Run: headless pygame with SDL's dummy video driver; simulated clock (each Clock.tick advances the game by its frame time, no real sleeping); random seed 0; keys injected as events and as key.get_pressed() state; no mouse input.
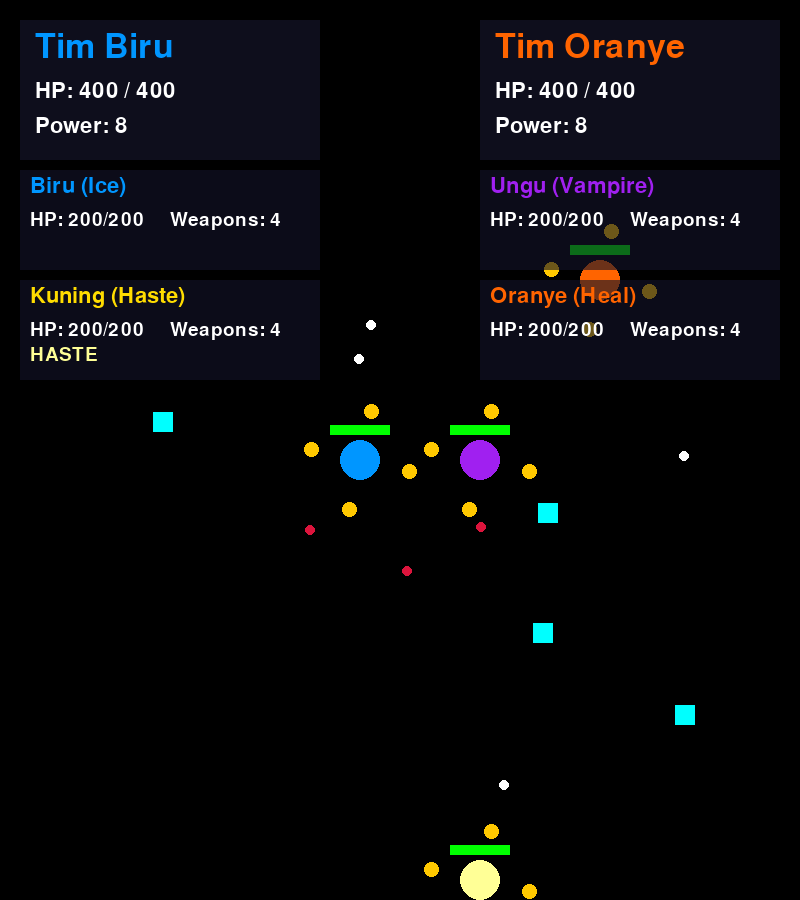
Frame 1 of 4 · flips 1–60 · no input
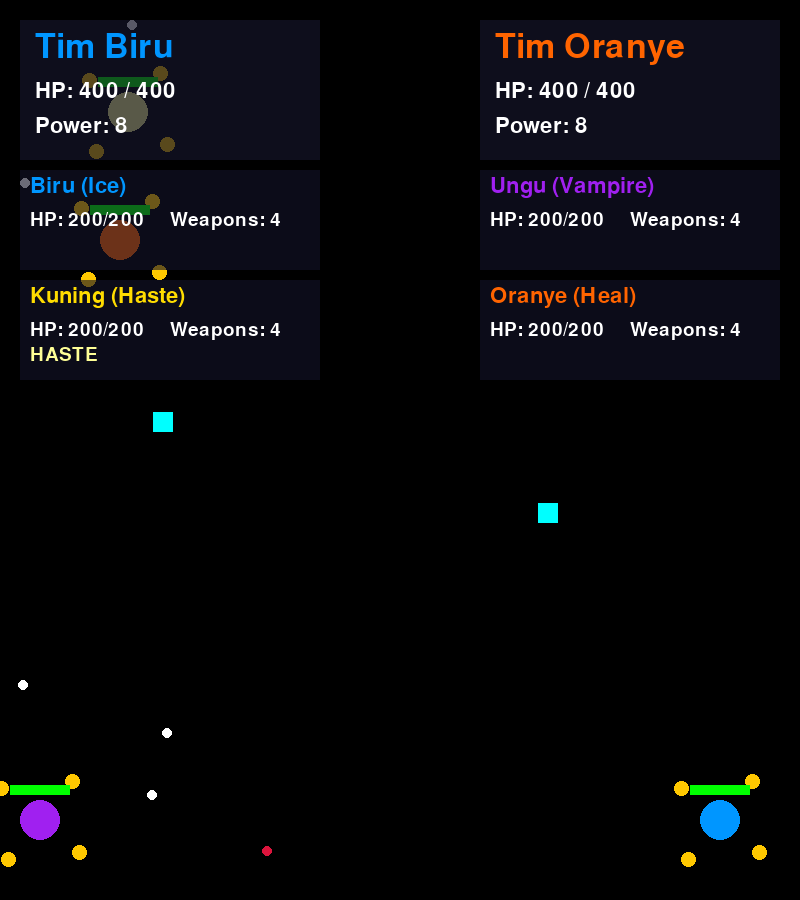
Frame 2 of 4 · flips 61–180 · tapped SPACE, RETURN · held RIGHT (→), D
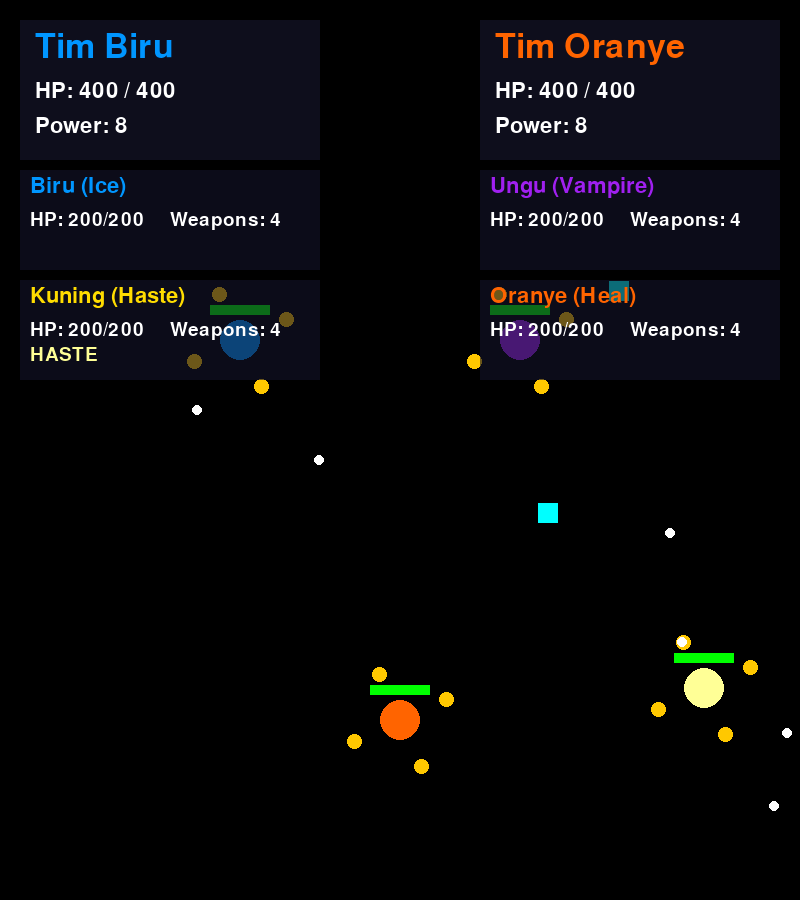
Frame 3 of 4 · flips 181–300 · held DOWN (↓), S
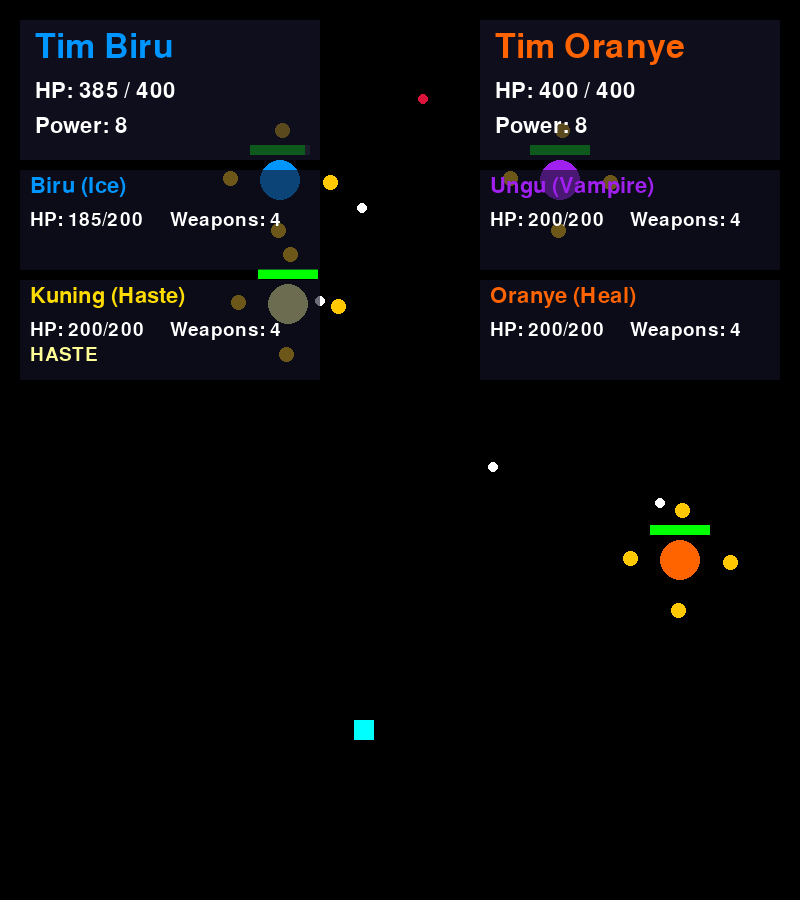
Frame 4 of 4 · flips 301–420 · held LEFT (←), A, UP (↑), W

The pygame program that drew these frames:

import pygame
import sys
import random
import math

# --- INISIALISASI & PENGATURAN ---
pygame.init()
SCREEN_WIDTH, SCREEN_HEIGHT = 800, 900
screen = pygame.display.set_mode((SCREEN_WIDTH, SCREEN_HEIGHT))
pygame.display.set_caption("2v2 Ability-Based Auto-Battle")
clock = pygame.time.Clock()
font_lg = pygame.font.Font(None, 50)
font_md = pygame.font.Font(None, 32)
font_sm = pygame.font.Font(None, 28)

# --- WARNA & PENGATURAN BARU ---
WHITE, BLACK = (255, 255, 255), (0, 0, 0)
HP_BAR_BG, HP_BAR_FG_GREEN, HP_BAR_FG_RED = (50, 50, 50), (0, 255, 0), (255, 0, 0)
BLUE, ORANGE, GREEN, PURPLE, YELLOW = (0, 150, 255), (255, 100, 0), (0, 200, 100), (160, 32, 240), (255, 220, 0)
ICE_COLOR, POISON_COLOR, LIFESTEAL_COLOR = (173, 216, 230), (124, 252, 0), (220, 20, 60)
CARD_BG_COLOR = (20, 20, 40)
ABILITY_PICKUP_COLOR = (0, 255, 255)
STATUS_HASTE_COLOR = (255, 255, 150)

# =====================================================================
# --- FUNGSI-FUNGSI UNTUK MENGGAMBAR KARTU STATUS ---
# =====================================================================

def draw_team_card(surface, team, position, card_size, team_color):
    card_surf = pygame.Surface(card_size, pygame.SRCALPHA)
    card_surf.fill((*CARD_BG_COLOR, 180))
    total_current_hp = sum(ball.current_hp for ball in team)
    total_max_hp = sum(ball.max_hp for ball in team)
    total_power = sum(len(ball.weapons) for ball in team)
    team_name = team[0].team
    team_text = font_lg.render(team_name, True, team_color)
    card_surf.blit(team_text, (15, 10))
    hp_text = font_md.render(f"HP: {int(total_current_hp)} / {total_max_hp}", True, WHITE)
    card_surf.blit(hp_text, (15, 60))
    power_text = font_md.render(f"Power: {total_power}", True, WHITE)
    card_surf.blit(power_text, (15, 95))
    surface.blit(card_surf, position)

def draw_character_card(surface, ball, position, card_size):
    card_surf = pygame.Surface(card_size, pygame.SRCALPHA)
    is_alive = ball.current_hp > 0
    bg_alpha = 160 if is_alive else 80
    card_surf.fill((*CARD_BG_COLOR, bg_alpha))
    name_text = font_md.render(ball.name, True, ball.color if is_alive else (100, 100, 100))
    card_surf.blit(name_text, (10, 5))
    if is_alive:
        hp_text = font_sm.render(f"HP: {int(ball.current_hp)}/{ball.max_hp}", True, WHITE)
        power_text = font_sm.render(f"Weapons: {len(ball.weapons)}", True, WHITE)
        card_surf.blit(hp_text, (10, 40))
        card_surf.blit(power_text, (150, 40))
        status_text, status_color = "", WHITE
        if ball.slow_timer > 0: status_text, status_color = "SLOWED", (100, 150, 255)
        elif ball.is_poisoned: status_text, status_color = "POISONED", (150, 255, 150)
        elif ball.haste_timer > 0: status_text, status_color = "HASTE", STATUS_HASTE_COLOR
        if status_text:
            status_render = font_sm.render(status_text, True, status_color)
            card_surf.blit(status_render, (10, 65))
    else:
        defeated_text = font_md.render("DEFEATED", True, (100, 100, 100))
        card_surf.blit(defeated_text, (card_size[0]/2 - defeated_text.get_width()/2, 45))
    surface.blit(card_surf, position)

# =====================================================================
# --- KELAS-KELAS GAME ---
# =====================================================================

class FighterBall:
    def __init__(self, x, y, color, name, team, projectile_type="normal"):
        self.name, self.color, self.team = name, color, team
        self.rect = pygame.Rect(x, y, 40, 40)
        self.orbit_angle = 0
        self.speed_x, self.speed_y = random.choice([-4, 4]), random.choice([-4, 4])
        self.max_hp, self.current_hp = 200, 200
        self.opponents = []
        self.speed_multiplier, self.slow_timer = 1.0, 0
        self.is_poisoned, self.poison_timer, self.poison_tick_timer, self.poison_damage = False, 0, 0, 0
        self.haste_timer = 0
        self.weapons = [OrbitingWeapon(self, 200, projectile_type) for _ in range(4)]
        self.recalculate_orbit_distance()

    def activate_special(self): pass
    def set_opponents(self, opponent_list): self.opponents = opponent_list
    def recalculate_orbit_distance(self):
        base_dist = 50
        for i, weapon in enumerate(self.weapons):
            weapon.orbit_distance = base_dist + ((i // 8) * 5)
    def update(self):
        self.auto_move()
        self.update_weapons()
        self.update_status_effects()
    def auto_move(self):
        self.rect.x += self.speed_x * self.speed_multiplier
        self.rect.y += self.speed_y * self.speed_multiplier
        if self.rect.left <= 0 or self.rect.right >= SCREEN_WIDTH: self.speed_x *= -1
        if self.rect.top <= 0 or self.rect.bottom >= SCREEN_HEIGHT: self.speed_y *= -1
    def update_weapons(self):
        self.orbit_angle += 0.03
        haste_multiplier = 2.0 if self.haste_timer > 0 else 1.0
        for i, weapon in enumerate(self.weapons):
            angle = self.orbit_angle + (i * (2 * math.pi / len(self.weapons)))
            weapon.update(angle)
            living_opponents = [opp for opp in self.opponents if opp.current_hp > 0]
            if living_opponents:
                weapon.shoot(random.choice(living_opponents), haste_multiplier)
    def update_status_effects(self):
        if self.slow_timer > 0:
            self.slow_timer -= 1
            if self.slow_timer == 0: self.speed_multiplier = 1.0
        if self.haste_timer > 0:
            self.haste_timer -= 1
            if self.haste_timer == 0: self.speed_multiplier = 1.0
        if self.is_poisoned:
            self.poison_timer -= 1
            self.poison_tick_timer -= 1
            if self.poison_tick_timer <= 0:
                self.take_damage(self.poison_damage)
                self.poison_tick_timer = 60
            if self.poison_timer <= 0: self.is_poisoned = False
    def take_damage(self, amount): self.current_hp -= amount
    def heal(self, amount): self.current_hp = min(self.max_hp, self.current_hp + amount)
    def draw(self):
        final_color = self.color
        if self.slow_timer > 0: final_color = (100, 100, 255)
        elif self.is_poisoned: final_color = GREEN
        elif self.haste_timer > 0: final_color = STATUS_HASTE_COLOR
        pygame.draw.ellipse(screen, final_color, self.rect)
        for weapon in self.weapons: weapon.draw()
    def draw_health_bar(self):
        bar_width, bar_height, bar_x, bar_y = 60, 10, self.rect.centerx - 30, self.rect.top - 15
        pygame.draw.rect(screen, HP_BAR_BG, (bar_x, bar_y, bar_width, bar_height))
        health_percentage = max(0, self.current_hp / self.max_hp)
        pygame.draw.rect(screen, HP_BAR_FG_GREEN, (bar_x, bar_y, bar_width * health_percentage, bar_height))

class BlueBall(FighterBall):
    def __init__(self, x, y, team): super().__init__(x, y, BLUE, "Biru (Ice)", team)
    def activate_special(self):
        if self.opponents and (opps := [o for o in self.opponents if o.current_hp > 0]):
            projectiles.append(IceProjectile(self.rect.center, random.choice(opps)))
class OrangeBall(FighterBall):
    def __init__(self, x, y, team): super().__init__(x, y, ORANGE, "Oranye (Heal)", team)
    def activate_special(self): self.heal(250)
class GreenBall(FighterBall):
    def __init__(self, x, y, team): super().__init__(x, y, GREEN, "Hijau (Poison)", team, projectile_type="poison")
    def activate_special(self):
        if self.opponents and (opps := [o for o in self.opponents if o.current_hp > 0]):
            projectiles.append(PoisonProjectile(self.rect.center, random.choice(opps), is_special=True))
class PurpleBall(FighterBall):
    def __init__(self, x, y, team): super().__init__(x, y, PURPLE, "Ungu (Vampire)", team, projectile_type="lifesteal")
    def activate_special(self):
        if self.opponents and (opps := [o for o in self.opponents if o.current_hp > 0]):
            projectiles.append(LifestealProjectile(self.rect.center, random.choice(opps), self, is_special=True))
class YellowBall(FighterBall):
    def __init__(self, x, y, team): super().__init__(x, y, YELLOW, "Kuning (Haste)", team)
    def activate_special(self): self.speed_multiplier = 2.0; self.haste_timer = 180

class OrbitingWeapon:
    def __init__(self, owner, cooldown, projectile_type="normal"):
        self.owner, self.shoot_cooldown, self.projectile_type = owner, cooldown, projectile_type
        self.orbit_distance, self.rect = 60, pygame.Rect(0, 0, 15, 15)
        self.cooldown_timer = random.randint(0, cooldown)
    def update(self, angle):
        self.rect.centerx = self.owner.rect.centerx + self.orbit_distance * math.cos(angle)
        self.rect.centery = self.owner.rect.centery + self.orbit_distance * math.sin(angle)
        if self.cooldown_timer > 0: self.cooldown_timer -= 1
    def shoot(self, target, haste_multiplier=1.0):
        if self.cooldown_timer <= 0:
            proj_class = {"poison": PoisonProjectile, "lifesteal": LifestealProjectile}.get(self.projectile_type, Projectile)
            owner_arg = self.owner if self.projectile_type == "lifesteal" else None
            projectiles.append(proj_class(self.rect.center, target, owner=owner_arg))
            self.cooldown_timer = self.shoot_cooldown / haste_multiplier
    def draw(self): pygame.draw.ellipse(screen, (255,200,0), self.rect)

class Projectile:
    def __init__(self, start_pos, target_obj, owner=None, is_special=False):
        self.pos = pygame.math.Vector2(start_pos)
        self.target, self.owner, self.is_special = target_obj, owner, is_special
        self.damage, self.speed = 15, 10
        direction = pygame.math.Vector2(self.target.rect.center) - self.pos
        if direction.length() > 0: self.velocity = direction.normalize() * self.speed
        else: self.velocity = pygame.math.Vector2(0, -1) * self.speed
    def on_hit(self): self.target.take_damage(self.damage)
    def move(self): self.pos += self.velocity
    def draw(self): pygame.draw.circle(screen, WHITE, self.pos, 5)
class IceProjectile(Projectile):
    def __init__(self, start_pos, target_obj, owner=None, is_special=False):
        super().__init__(start_pos, target_obj, owner, is_special)
        self.damage = 5
    def on_hit(self):
        super().on_hit()
        self.target.speed_multiplier, self.target.slow_timer = 0.5, 120
    def draw(self): pygame.draw.circle(screen, ICE_COLOR, self.pos, 7)
class PoisonProjectile(Projectile):
    def on_hit(self):
        super().on_hit()
        self.target.is_poisoned = True
        self.target.poison_timer = 300
        self.target.poison_damage = 5 if self.is_special else 2
    def draw(self): pygame.draw.circle(screen, POISON_COLOR, self.pos, 5)
class LifestealProjectile(Projectile):
    def on_hit(self):
        super().on_hit()
        lifesteal_ratio = 1.0 if self.is_special else 0.25
        self.owner.heal(self.damage * lifesteal_ratio)
    def draw(self): pygame.draw.circle(screen, LIFESTEAL_COLOR, self.pos, 5)
class AbilityPickup:
    def __init__(self): self.rect = pygame.Rect(random.randint(50, SCREEN_WIDTH - 50), random.randint(50, SCREEN_HEIGHT - 50), 20, 20)
    def draw(self): pygame.draw.rect(screen, ABILITY_PICKUP_COLOR, self.rect)

# =====================================================================
# --- SETUP UTAMA & GAME LOOP ---
# =====================================================================
team1 = [BlueBall(100, 200, "Tim Biru"), YellowBall(100, 500, "Tim Biru")]
team2 = [PurpleBall(SCREEN_WIDTH - 100, 200, "Tim Oranye"), OrangeBall(SCREEN_WIDTH - 100, 500, "Tim Oranye")]
for ball in team1: ball.set_opponents(team2)
for ball in team2: ball.set_opponents(team1)
balls = team1 + team2
projectiles, ability_pickups = [], [AbilityPickup() for _ in range(7)]
spawn_timer, game_over, winner_team_name = 90, False, ""

while True:
    for event in pygame.event.get():
        if event.type == pygame.QUIT: pygame.quit(), sys.exit()

    if not game_over:
        for ball in balls:
            if ball.current_hp > 0: ball.update()
        for p in projectiles[:]:
            p.move()
            if p.target.current_hp > 0 and p.target.rect.collidepoint(p.pos):
                p.on_hit()
                projectiles.remove(p)
            elif not screen.get_rect().collidepoint(p.pos) or p.target.current_hp <= 0:
                projectiles.remove(p)
        if len(ability_pickups) < 10 and spawn_timer <= 0:
            ability_pickups.append(AbilityPickup())
            spawn_timer = 120
        else: spawn_timer -= 1
        for ball in balls:
            for pickup in ability_pickups[:]:
                if ball.current_hp > 0 and ball.rect.colliderect(pickup.rect):
                    ball.activate_special()
                    ability_pickups.remove(pickup)
        team1_alive = any(ball.current_hp > 0 for ball in team1)
        team2_alive = any(ball.current_hp > 0 for ball in team2)
        if not team1_alive: game_over, winner_team_name = True, team2[0].team
        elif not team2_alive: game_over, winner_team_name = True, team1[0].team

    screen.fill(BLACK)
    for ball in balls:
        if ball.current_hp > 0: ball.draw(), ball.draw_health_bar()
    for p in projectiles: p.draw()
    for ap in ability_pickups: ap.draw()
    
    TEAM_CARD_SIZE = (300, 140)
    INDIV_CARD_SIZE = (300, 100)
    draw_team_card(screen, team1, (20, 20), TEAM_CARD_SIZE, BLUE)
    for i, ball in enumerate(team1):
        pos_y = 20 + TEAM_CARD_SIZE[1] + (i * (INDIV_CARD_SIZE[1] + 10)) + 10
        draw_character_card(screen, ball, (20, pos_y), INDIV_CARD_SIZE)
    draw_team_card(screen, team2, (SCREEN_WIDTH - 320, 20), TEAM_CARD_SIZE, ORANGE)
    for i, ball in enumerate(team2):
        pos_y = 20 + TEAM_CARD_SIZE[1] + (i * (INDIV_CARD_SIZE[1] + 10)) + 10
        draw_character_card(screen, ball, (SCREEN_WIDTH - 320, pos_y), INDIV_CARD_SIZE)

    if game_over and winner_team_name:
        win_text = font_lg.render(f"PEMENANG: {winner_team_name}!", True, ORANGE if winner_team_name == team2[0].team else BLUE)
        screen.blit(win_text, (SCREEN_WIDTH/2 - win_text.get_width()/2, SCREEN_HEIGHT/2))

    pygame.display.flip()
    clock.tick(60)
